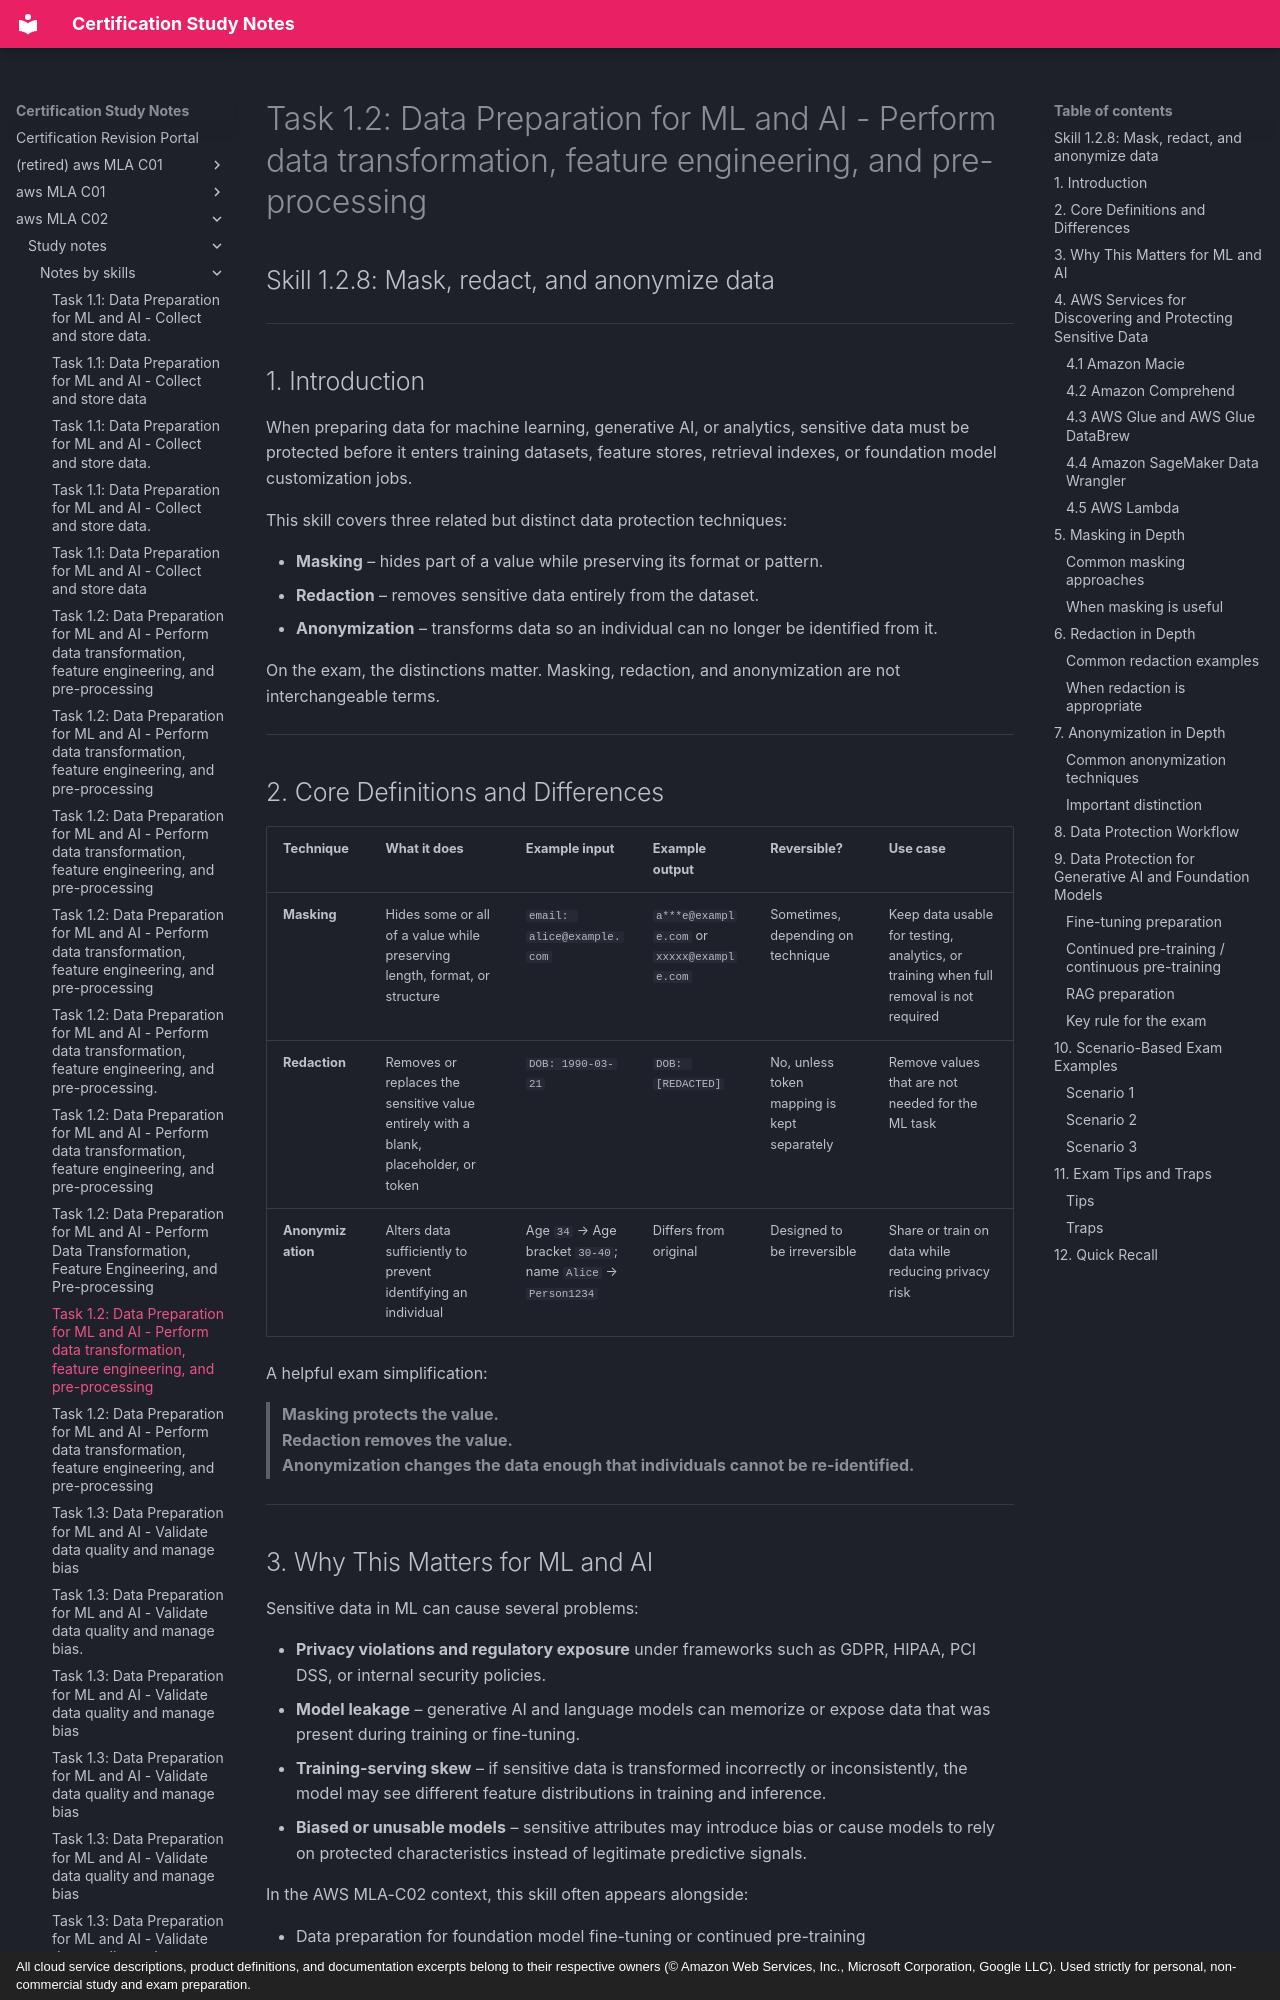

repository: monitus2022/cert_study_notes · page: aws_MLA_C02/study_notes/notes_by_skills/1.2.8/index.html · generator: mkdocs · copyright: All cloud service descriptions, product definitions, and documentation excerpts belong to their respective owners (© Amazon Web Services, Inc., Microsoft Corporation, Google LLC). Used strictly for personal, non-commercial study and exam preparation.

# Task 1.2: Data Preparation for ML and AI - Perform data transformation, feature engineering, and pre-processing

## Skill 1.2.8: Mask, redact, and anonymize data

---

## 1. Introduction

When preparing data for machine learning, generative AI, or analytics, sensitive data must be protected before it enters training datasets, feature stores, retrieval indexes, or foundation model customization jobs.

This skill covers three related but distinct data protection techniques:

- **Masking** – hides part of a value while preserving its format or pattern.
- **Redaction** – removes sensitive data entirely from the dataset.
- **Anonymization** – transforms data so an individual can no longer be identified from it.

On the exam, the distinctions matter. Masking, redaction, and anonymization are not interchangeable terms.

---

## 2. Core Definitions and Differences

| Technique | What it does | Example input | Example output | Reversible? | Use case |
|---|---|---|---|---|---|
| **Masking** | Hides some or all of a value while preserving length, format, or structure | `email: alice@example.com` | `a***e@example.com` or `xxxxx@example.com` | Sometimes, depending on technique | Keep data usable for testing, analytics, or training when full removal is not required |
| **Redaction** | Removes or replaces the sensitive value entirely with a blank, placeholder, or token | `DOB: 1990-03-21` | `DOB: [REDACTED]` | No, unless token mapping is kept separately | Remove values that are not needed for the ML task |
| **Anonymization** | Alters data sufficiently to prevent identifying an individual | Age `34` → Age bracket `30-40`; name `Alice` → `Person1234` | Differs from original | Designed to be irreversible | Share or train on data while reducing privacy risk |

A helpful exam simplification:

> **Masking protects the value.**  
> **Redaction removes the value.**  
> **Anonymization changes the data enough that individuals cannot be re-identified.**

---
